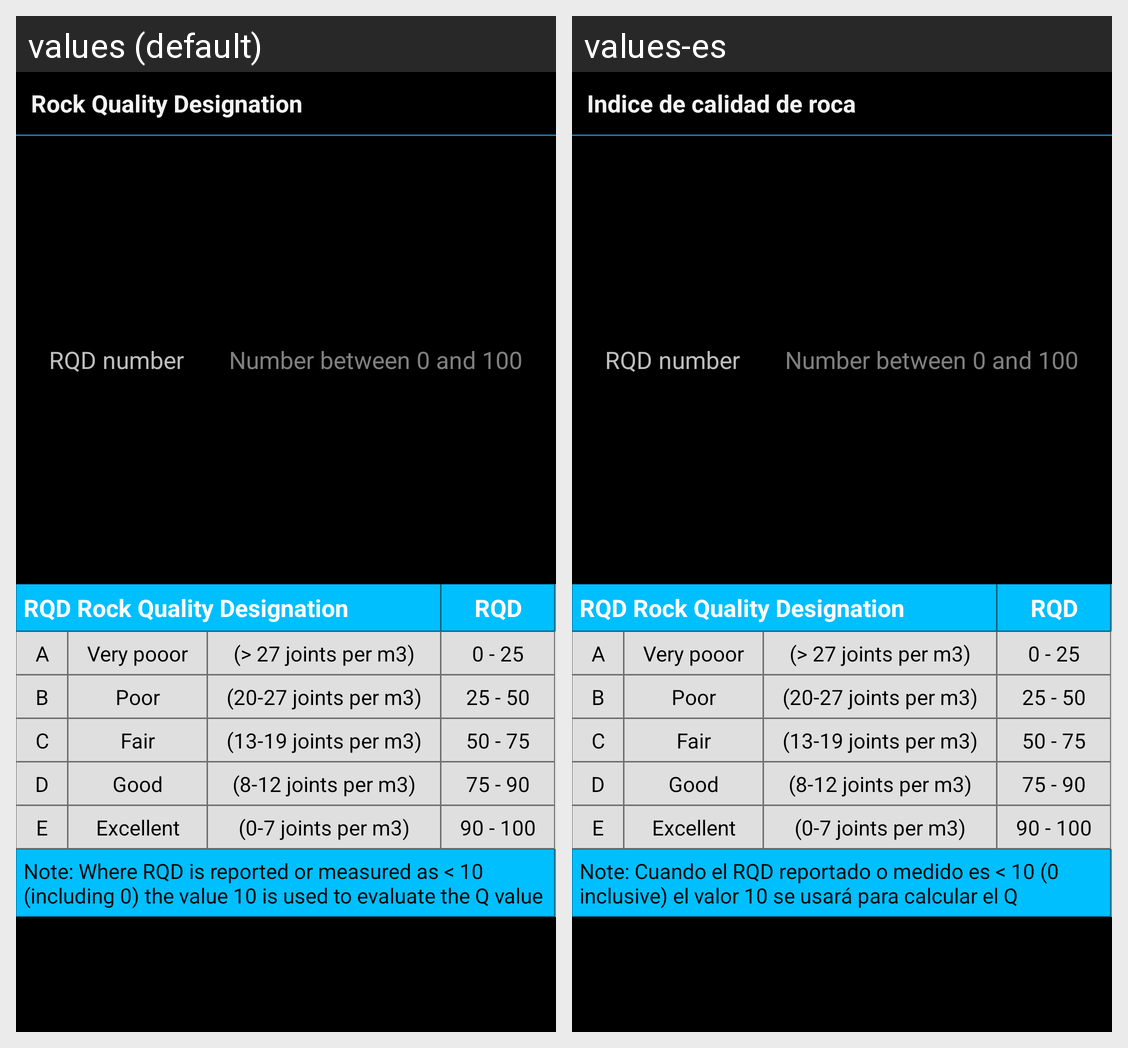

Here is an Android app screen in its default locale and in the app's own translations. Write out the translated-string differences for the strings that appear on this screen.
Android screen res/layout/calculator_qbarton_rqd_fragment.xml rendered under 2 locales, left to right: values (default), values-es. Device: Nexus 5 (rendered at 1080×1920; each locale shown at half size, 540×960, under a caption strip naming it); theme CustomAppTheme.
Strings drawn on this screen, with the default value and each locale's value (text and hints the layout hard-codes, and strings that could not be matched under every locale, appear in the picture but are not listed):

rqd_title
  values: Rock Quality Designation
  values-es: Indice de calidad de roca

rqd_plain
  values: RQD number
  values-es: RQD number

rqd_table_header
  values: RQD Rock Quality Designation
  values-es: RQD Rock Quality Designation

rqd_table_note
  values: Note: Where RQD is reported or measured as < 10 (including 0) the value 10 is used to evaluate the Q value
  values-es: Note: Cuando el RQD reportado o medido es < 10 (0 inclusive) el valor 10 se usará para calcular el Q
